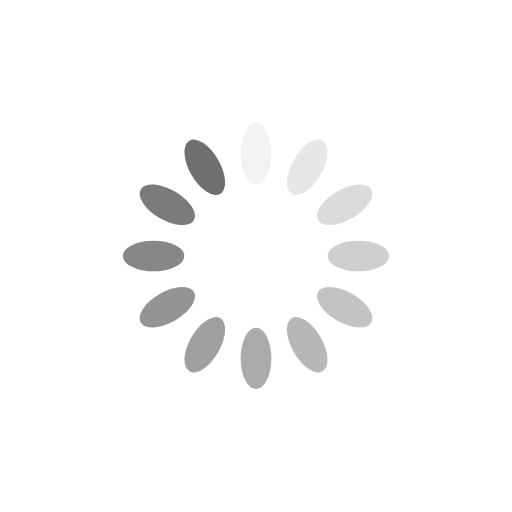
t = 0.00 s
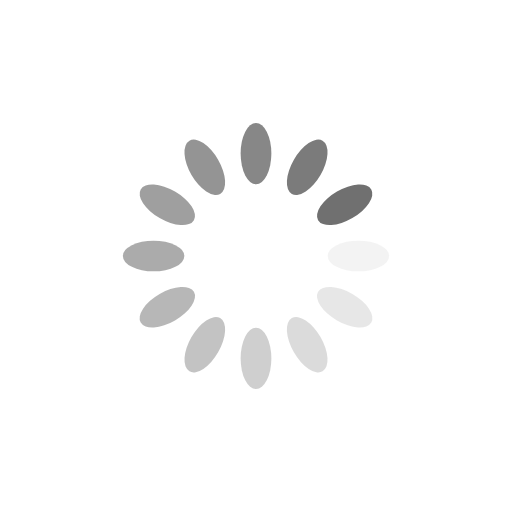
t = 0.25 s
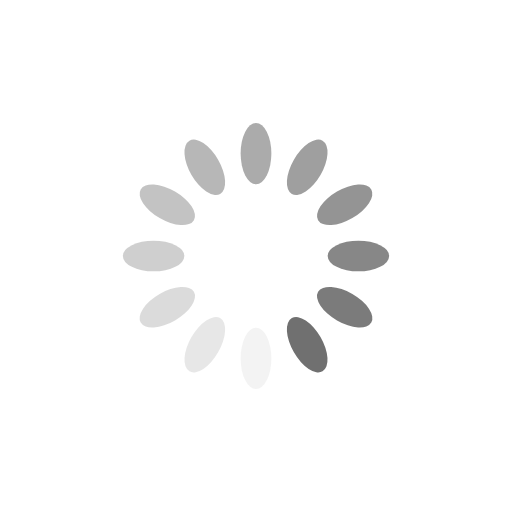
t = 0.50 s
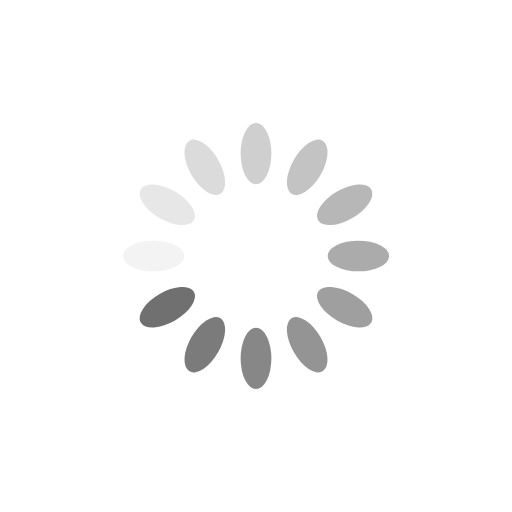
t = 0.75 s

The animated SVG that drew these frames (rendered in a browser with its animation timeline set to each time). Animation: 12 SMIL elements (animate=12); one cycle of 1.00 s, repeats indefinitely.

<?xml version="1.0" encoding="utf-8"?>
<svg xmlns="http://www.w3.org/2000/svg" xmlns:xlink="http://www.w3.org/1999/xlink" style="margin: auto; background: none; display: block; shape-rendering: auto;" width="200px" height="200px" viewBox="0 0 100 100" preserveAspectRatio="xMidYMid">
<g transform="rotate(0 50 50)">
  <rect x="47" y="24" rx="3" ry="6" width="6" height="12" fill="#707070">
    <animate attributeName="opacity" values="1;0" keyTimes="0;1" dur="1s" begin="-0.9166666666666666s" repeatCount="indefinite"></animate>
  </rect>
</g><g transform="rotate(30 50 50)">
  <rect x="47" y="24" rx="3" ry="6" width="6" height="12" fill="#707070">
    <animate attributeName="opacity" values="1;0" keyTimes="0;1" dur="1s" begin="-0.8333333333333334s" repeatCount="indefinite"></animate>
  </rect>
</g><g transform="rotate(60 50 50)">
  <rect x="47" y="24" rx="3" ry="6" width="6" height="12" fill="#707070">
    <animate attributeName="opacity" values="1;0" keyTimes="0;1" dur="1s" begin="-0.75s" repeatCount="indefinite"></animate>
  </rect>
</g><g transform="rotate(90 50 50)">
  <rect x="47" y="24" rx="3" ry="6" width="6" height="12" fill="#707070">
    <animate attributeName="opacity" values="1;0" keyTimes="0;1" dur="1s" begin="-0.6666666666666666s" repeatCount="indefinite"></animate>
  </rect>
</g><g transform="rotate(120 50 50)">
  <rect x="47" y="24" rx="3" ry="6" width="6" height="12" fill="#707070">
    <animate attributeName="opacity" values="1;0" keyTimes="0;1" dur="1s" begin="-0.5833333333333334s" repeatCount="indefinite"></animate>
  </rect>
</g><g transform="rotate(150 50 50)">
  <rect x="47" y="24" rx="3" ry="6" width="6" height="12" fill="#707070">
    <animate attributeName="opacity" values="1;0" keyTimes="0;1" dur="1s" begin="-0.5s" repeatCount="indefinite"></animate>
  </rect>
</g><g transform="rotate(180 50 50)">
  <rect x="47" y="24" rx="3" ry="6" width="6" height="12" fill="#707070">
    <animate attributeName="opacity" values="1;0" keyTimes="0;1" dur="1s" begin="-0.4166666666666667s" repeatCount="indefinite"></animate>
  </rect>
</g><g transform="rotate(210 50 50)">
  <rect x="47" y="24" rx="3" ry="6" width="6" height="12" fill="#707070">
    <animate attributeName="opacity" values="1;0" keyTimes="0;1" dur="1s" begin="-0.3333333333333333s" repeatCount="indefinite"></animate>
  </rect>
</g><g transform="rotate(240 50 50)">
  <rect x="47" y="24" rx="3" ry="6" width="6" height="12" fill="#707070">
    <animate attributeName="opacity" values="1;0" keyTimes="0;1" dur="1s" begin="-0.25s" repeatCount="indefinite"></animate>
  </rect>
</g><g transform="rotate(270 50 50)">
  <rect x="47" y="24" rx="3" ry="6" width="6" height="12" fill="#707070">
    <animate attributeName="opacity" values="1;0" keyTimes="0;1" dur="1s" begin="-0.16666666666666666s" repeatCount="indefinite"></animate>
  </rect>
</g><g transform="rotate(300 50 50)">
  <rect x="47" y="24" rx="3" ry="6" width="6" height="12" fill="#707070">
    <animate attributeName="opacity" values="1;0" keyTimes="0;1" dur="1s" begin="-0.08333333333333333s" repeatCount="indefinite"></animate>
  </rect>
</g><g transform="rotate(330 50 50)">
  <rect x="47" y="24" rx="3" ry="6" width="6" height="12" fill="#707070">
    <animate attributeName="opacity" values="1;0" keyTimes="0;1" dur="1s" begin="0s" repeatCount="indefinite"></animate>
  </rect>
</g>
<!-- [ldio] generated by https://loading.io/ --></svg>
